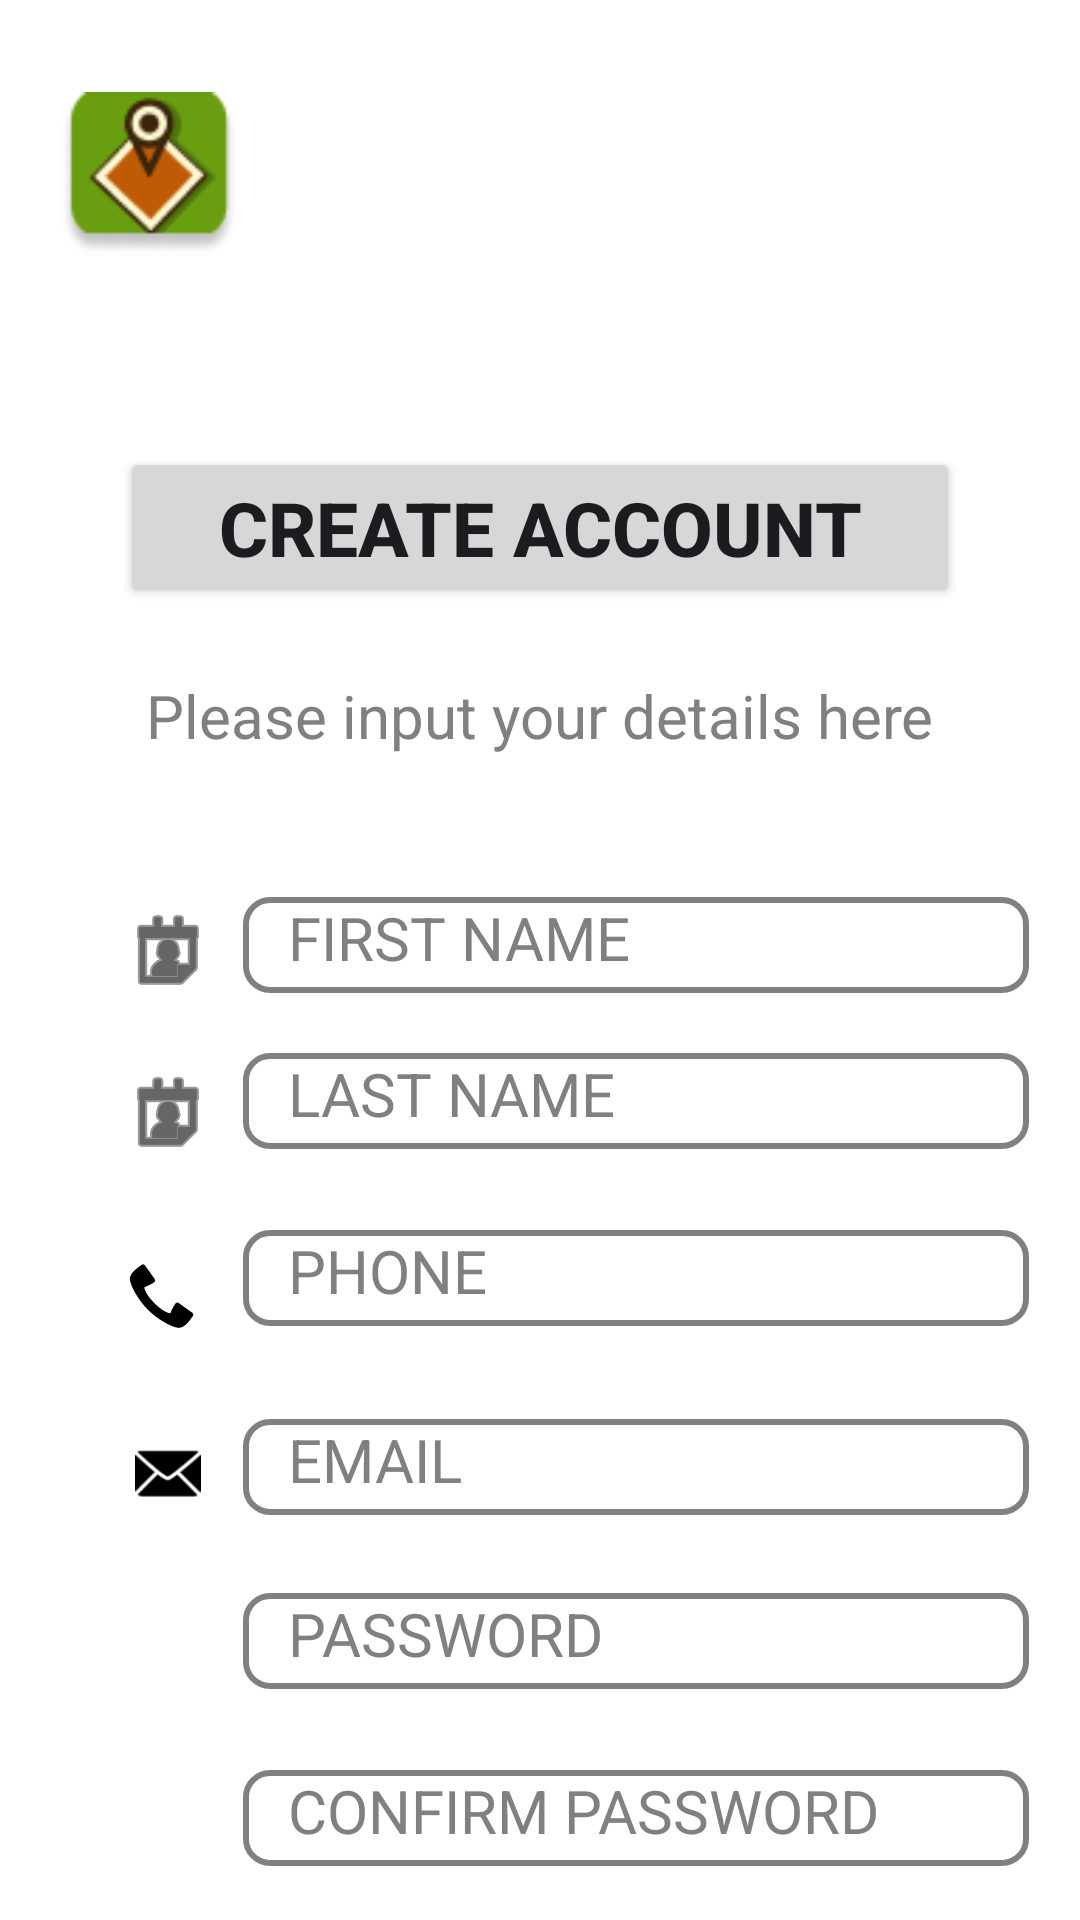

Android layout source for this screen:
<!-- AndroidManifest.xml: application theme Theme.Material3.Light -->
<!-- res/layout/signup.xml -->
<RelativeLayout
    xmlns:android="http://schemas.android.com/apk/res/android"
    xmlns:app="http://schemas.android.com/apk/res-auto"
    android:id="@+id/loadingscre"
    android:layout_width="393dp"
    android:layout_height="800dp"
    android:clipToOutline="true"
    android:background="#FFFFFF"
    >

    <RelativeLayout android:id="@+id/navbar"
        android:layout_marginTop="0dp"
        android:layout_marginStart="0dp"
        android:layout_width="wrap_content"
        android:layout_height="wrap_content"
        >


        <View
            android:id="@+id/rectangle_1"
            android:layout_width="match_parent"
            android:layout_height="100dp"
            android:layout_marginTop="0dp"
            android:background="@drawable/rectangle_1_shape" />


        <ImageView
            android:id="@+id/applogo"
            android:layout_width="60dp"
            android:layout_height="60dp"
            android:layout_marginStart="20dp"
            android:layout_marginTop="28dp"
            android:contentDescription="applogo"
            android:src="@drawable/applogo" />

        <TextView
            android:id="@+id/textView2"
            android:layout_width="281dp"
            android:layout_height="wrap_content"
            android:layout_marginStart="110dp"
            android:layout_marginTop="40dp"
            android:text="A GREEN DEAL"
            android:textColor="#FFFFFF"
            android:textSize="30sp"
            android:textStyle="bold" />

        <Button
            android:id="@+id/button4"
            android:layout_width="280dp"
            android:layout_height="wrap_content"
            android:layout_centerHorizontal="true"
            android:layout_marginTop="149dp"
            android:text="Create Account"
            android:textStyle="bold"
            android:textSize="25dp"/>


    </RelativeLayout>

    <TextView
        android:id="@+id/textView5"
        android:layout_width="wrap_content"
        android:layout_height="wrap_content"
        android:layout_centerHorizontal="true"
        android:layout_marginTop="225dp"
        android:text="Please input your details here"
        android:textColor="#808080"
        android:textSize="20dp"/>

    <TextView
        android:id="@+id/textView9"
        android:layout_width="262dp"
        android:layout_height="32dp"
        android:layout_alignParentStart="true"
        android:layout_centerHorizontal="true"
        android:layout_marginStart="81dp"
        android:layout_marginTop="299dp"
        android:background="@drawable/border"
        android:ems="10"
        android:textSize="20dp"
        android:inputType="text"
        android:text="   FIRST NAME"
        android:textColor="#808080" />

    <TextView
        android:id="@+id/textView10"
        android:layout_width="262dp"
        android:layout_height="32dp"
        android:layout_alignParentStart="true"
        android:layout_marginStart="81dp"
        android:layout_marginTop="351dp"
        android:background="@drawable/border"
        android:ems="10"
        android:inputType="text"
        android:textSize="20dp"
        android:text="   LAST NAME"
        android:textColor="#808080" />

    <TextView
        android:layout_width="262dp"
        android:layout_height="32dp"
        android:layout_alignParentStart="true"
        android:layout_marginStart="81dp"
        android:layout_marginTop="410dp"
        android:background="@drawable/border"
        android:ems="10"
        android:inputType="text"
        android:text="   PHONE"
        android:textSize="20dp"
        android:textColor="#808080" />

    <TextView
        android:id="@+id/textView12"
        android:layout_width="262dp"
        android:layout_height="32dp"
        android:layout_alignParentStart="true"
        android:layout_centerHorizontal="true"
        android:layout_marginStart="81dp"
        android:layout_marginTop="473dp"
        android:background="@drawable/border"
        android:ems="10"
        android:inputType="text"
        android:text="   EMAIL "
        android:textSize="20dp"
        android:textColor="#808080" />

    <TextView
        android:id="@+id/textView13"
        android:layout_width="262dp"
        android:layout_height="32dp"
        android:layout_alignParentStart="true"
        android:layout_centerHorizontal="true"
        android:layout_marginStart="81dp"
        android:layout_marginTop="531dp"
        android:background="@drawable/border"
        android:ems="10"
        android:inputType="text"
        android:text="   PASSWORD"
        android:textSize="20dp"
        android:textColor="#808080" />

    <TextView
        android:id="@+id/confirmPassword"
        android:layout_width="262dp"
        android:layout_height="32dp"
        android:layout_alignParentStart="true"
        android:layout_centerHorizontal="true"
        android:layout_marginStart="81dp"
        android:layout_marginTop="590dp"
        android:background="@drawable/border"
        android:ems="10"
        android:inputType="text"
        android:text="   CONFIRM PASSWORD"
        android:textSize="20dp"
        android:textColor="#808080" />

    <ImageView
        android:id="@+id/confirmPasswordIcon"
        android:layout_width="wrap_content"
        android:layout_height="wrap_content"
        android:layout_alignParentStart="true"
        android:layout_alignParentTop="true"
        android:layout_marginStart="35dp"
        android:layout_marginTop="590dp"
        android:src="@drawable/Lock"
        />

    <Button
        android:id="@+id/button"
        android:layout_width="126dp"
        android:layout_height="34dp"
        android:layout_alignParentStart="true"
        android:layout_marginStart="135dp"
        android:layout_marginTop="650dp"
        android:background="@drawable/rbutton"
        android:text="SIGN UP"
        android:textColor="#FFFFFF" />

    <ImageView
        android:id="@+id/imageView4"
        android:layout_width="wrap_content"
        android:layout_height="wrap_content"
        android:layout_alignParentStart="true"
        android:layout_alignParentTop="true"
        android:layout_marginStart="35dp"
        android:layout_marginTop="531dp"
        android:src="@drawable/Lock"/>

    <ImageView
        android:id="@+id/imageView5"
        android:layout_width="wrap_content"
        android:layout_height="22dp"
        android:layout_alignParentStart="true"
        android:layout_alignParentTop="true"
        android:layout_centerVertical="true"
        android:layout_marginStart="40dp"
        android:layout_marginTop="480dp"
        android:src="@android:drawable/ic_dialog_email"
        android:tint="@color/black" />

    <ImageView
        android:id="@+id/imageView6"
        android:layout_width="wrap_content"
        android:layout_height="wrap_content"
        android:layout_alignParentStart="true"
        android:layout_alignParentTop="true"
        android:layout_marginStart="42dp"
        android:layout_marginTop="420dp"
        android:src="@android:drawable/stat_sys_phone_call"
        android:tint="@color/black" />

    <ImageView
        android:id="@+id/imageView8"
        android:layout_width="wrap_content"
        android:layout_height="wrap_content"
        android:layout_alignParentStart="true"
        android:layout_alignParentTop="true"
        android:layout_marginStart="40dp"
        android:layout_marginTop="355dp"
        android:src="@android:drawable/ic_menu_my_calendar"
        android:tint="@color/black" />

    <ImageView
        android:id="@+id/imageView9"
        android:layout_width="wrap_content"
        android:layout_height="wrap_content"
        android:layout_alignParentStart="true"
        android:layout_alignParentTop="true"
        android:layout_marginStart="40dp"
        android:layout_marginTop="301dp"
        android:src="@android:drawable/ic_menu_my_calendar"
        android:tint="@color/black" />

</RelativeLayout>
<!-- resources referenced by this layout -->
<resources>
  <color name="black">#FF000000</color>
  <!-- drawable applogo: png bitmap (drawable, 4694 bytes) -->
  <!-- drawable border (drawable) -->
  <layer-list xmlns:android="http://schemas.android.com/apk/res/android">
      <item>
          <shape>
              <solid android:color="#FFFFFF" /> 
              <corners android:radius="8dp" /> 
          </shape>
      </item>
      <item>
          <shape>
              <solid android:color="#00000000" /> 
              <stroke
                  android:width="2dp"
              android:color="#808080" /> 
              <corners android:radius="8dp" /> 
          </shape>
      </item>
  </layer-list>
  <!-- drawable rbutton (drawable) -->
  <shape xmlns:android="http://schemas.android.com/apk/res/android">
      <solid android:color="#689A15" /> 
      <corners android:radius="8dp" /> 
  </shape>
</resources>
